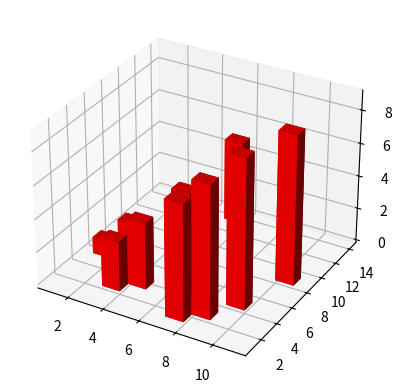

This chart was generated by the following Python code:
from mpl_toolkits.mplot3d import Axes3D
import matplotlib.pyplot as plt
import numpy as np


fig = plt.figure()
ax = fig.add_subplot(111, projection='3d')

x =[1,2,3,4,5,6,7,8,9,10]
y =[5,6,2,3,13,4,1,2,4,8]
z = np.zeros(10)

dx = np.ones(10)
dy = np.ones(10)
dz = [1,2,3,4,5,6,7,8,9,9]

ax.bar3d(x, y, z, dx, dy, dz, color='red')

plt.show()
